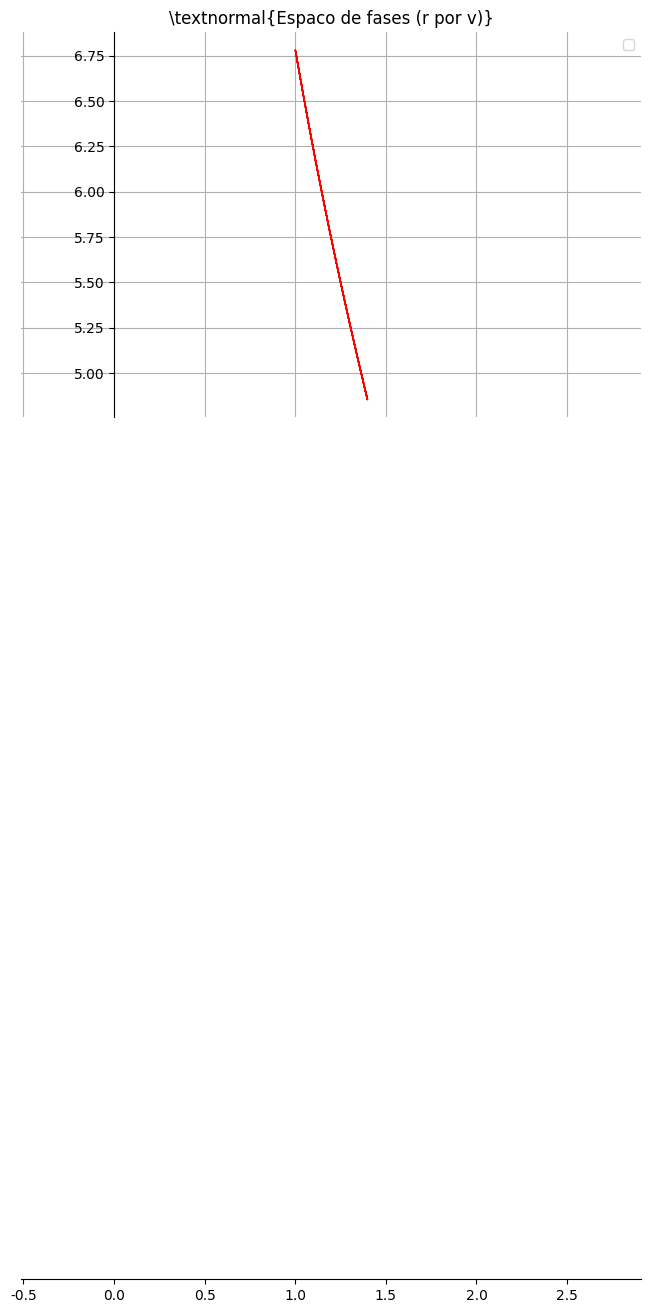

Generate this figure with matplotlib:
#!/usr/bin/env python
# -*- coding: utf-8 -*-
import numpy as np
from matplotlib import pyplot as plt
import math

G= 6.67*10**-11
AU= 1
GM= 4*math.pi**2
dt= 0.0001
t=0
m= 1

class Planeta:
	def __init__(self, massa, x, y, vx, vy):
		self.m= massa
		self.x= x
		self.y= y
		self.r= np.sqrt(x**2+y**2)
		self.vx= vx
		self.vy= vy
		self.v= np.sqrt(vx**2+vy**2)
		self.e= 0.5*massa*(vx**2+vy**2) - GM*m/self.r
		
	def a(self, pos):
		r= np.sqrt(self.x**2+self.y**2)
		at= -(GM/r**3)*pos
		return at
		
	def move(self, t):
		atx= self.a(self.x)
		self.x= self.x + self.vx*dt + 0.5*atx*dt**2
		self.vx= self.vx + atx*dt
		aty= self.a(self.y)
		self.y= self.y + self.vy*dt + 0.5*aty*dt**2
		self.vy= self.vy + aty*dt
		self.e= 0.5*m*(self.vx**2+self.vy**2) - GM*m/self.r
		self.r= np.sqrt(self.x**2+self.y**2)
		self.v= np.sqrt(self.vx**2+self.vy**2)
		
p1=Planeta(1,1,0,0,2*np.pi+0.5)#
	
	
tmax=4
t=np.arange(0, tmax, dt)
x=np.zeros(t.size)
y=np.zeros(t.size)
r=np.zeros(t.size)
vx=np.zeros(t.size)
vy=np.zeros(t.size)
v=np.zeros(t.size)

for i in range (t.size):
	p1.move(t[i])
	x[i]=p1.x
	y[i]=p1.y
	r[i]=p1.r
	vx[i]=p1.vx
	vy[i]=p1.vy
	v[i]=p1.v
	
plt.figure(figsize=(8,5),dpi=100)
plt.axes().set_aspect('equal','datalim')
ax=plt.gca()
ax.spines["right"].set_color("none")
ax.spines["top"].set_color("none")
ax.spines["bottom"].set_position(("data",0))
ax.spines["left"].set_position(("data",0))
ax.xaxis.set_ticks_position("bottom")
ax.yaxis.set_ticks_position("left")
ax.autoscale()

plt.rc('text',usetex=True)
plt.rc('font',**{'sans-serif':'Arial','family':'sans-serif'})
plt.title(r'\textnormal{Espaco de fases (r por v)}',fontsize=12)#

plt.plot (r,v, 'r-', linewidth=1)#
plt.legend(loc="upper right")
plt.grid()
plt.savefig("espacodefases4.pdf",dpi=96)#
plt.show()	
